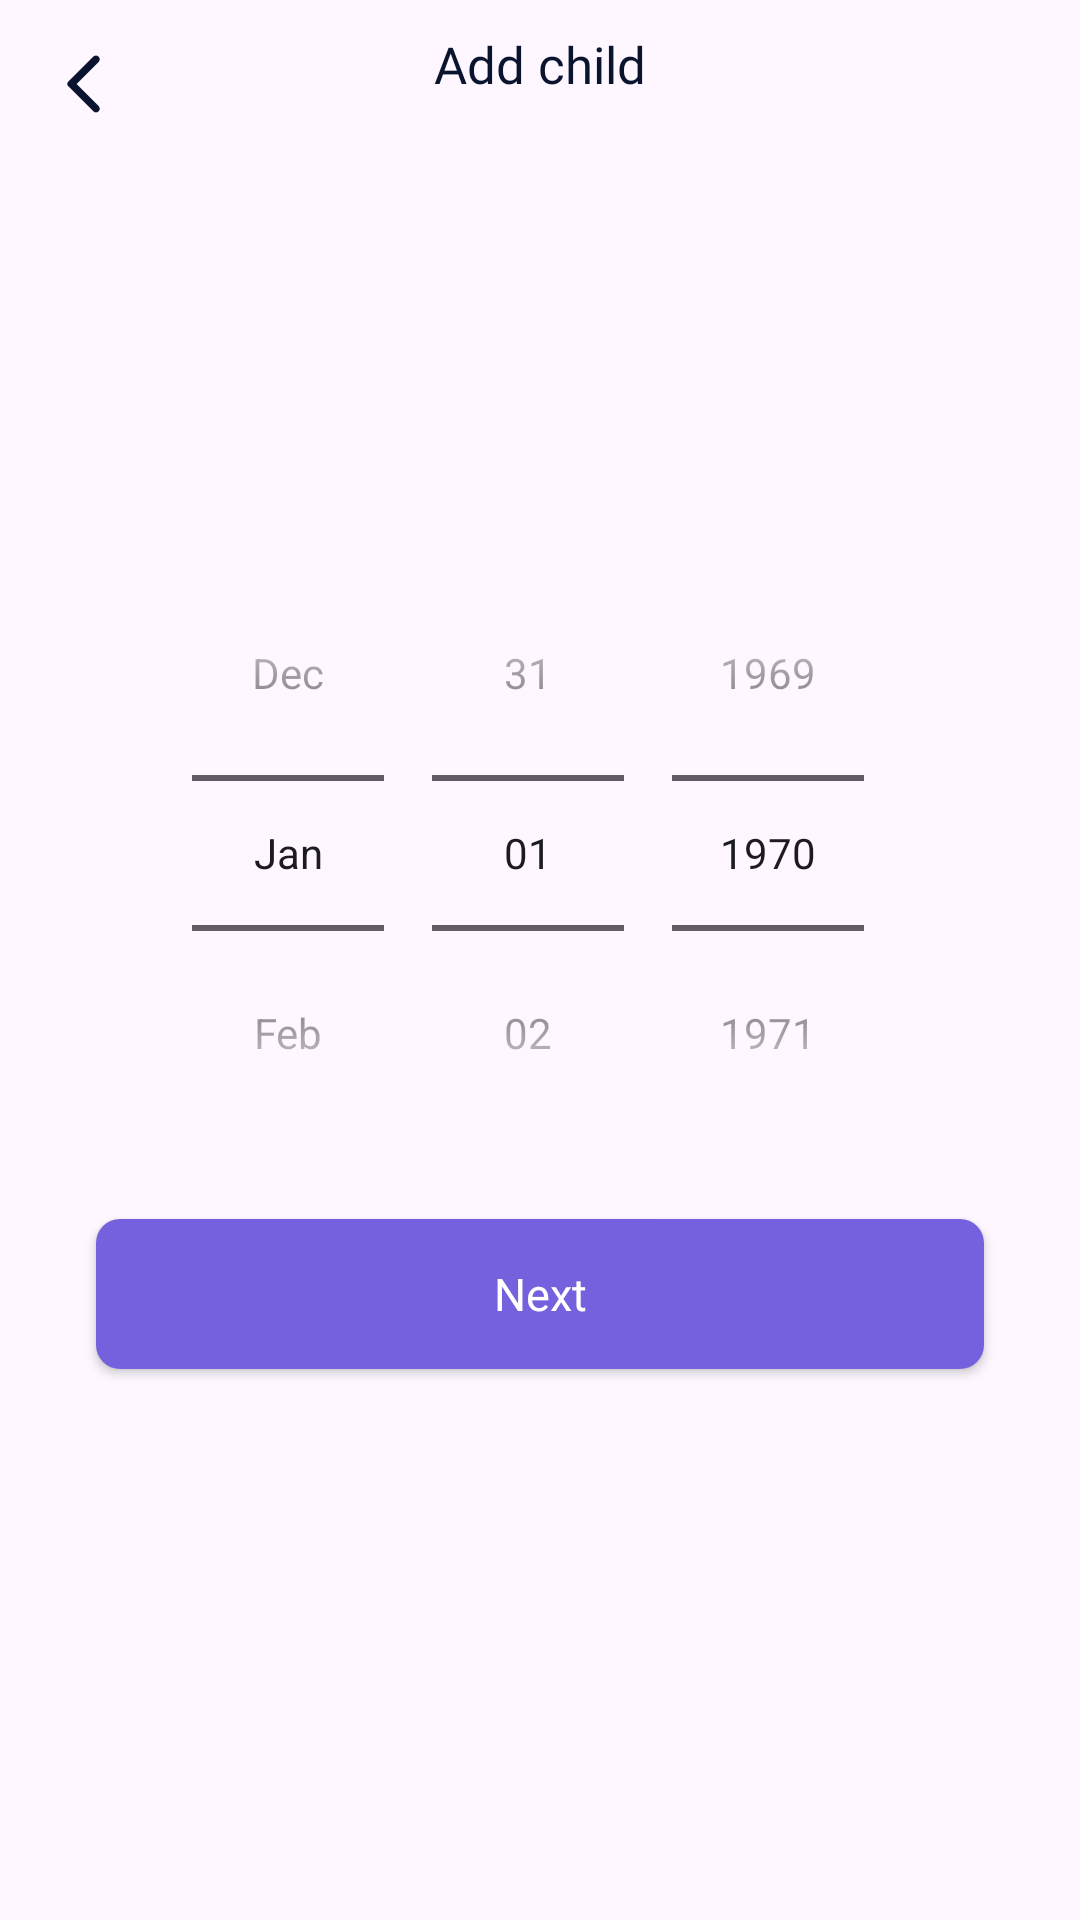

Write the Android layout XML for this screen, with the resource values it uses.
<!-- AndroidManifest.xml: application theme Theme.Ana -->
<!-- res/layout/layout_auth_child.xml -->
<?xml version="1.0" encoding="utf-8"?>
<androidx.constraintlayout.widget.ConstraintLayout xmlns:android="http://schemas.android.com/apk/res/android"
    xmlns:app="http://schemas.android.com/apk/res-auto"
    android:layout_width="match_parent"
    android:layout_height="match_parent"
    xmlns:tools="http://schemas.android.com/tools">

    <ImageButton
        android:id="@+id/back"
        android:layout_width="wrap_content"
        android:layout_height="wrap_content"
        android:layout_margin="@dimen/dp_16"
        android:background="@drawable/ic_back"
        app:layout_constraintStart_toStartOf="parent"
        app:layout_constraintTop_toTopOf="parent" />

    <TextView
        android:id="@+id/textView"
        android:layout_width="wrap_content"
        android:layout_height="wrap_content"
        android:layout_marginTop="10dp"
        android:text="@string/add_child"
        style="@style/ToolbarText"
        app:layout_constraintEnd_toEndOf="parent"
        app:layout_constraintStart_toStartOf="parent"
        app:layout_constraintTop_toTopOf="parent" />

    <androidx.appcompat.widget.AppCompatButton
        android:id="@+id/skip"
        android:layout_width="wrap_content"
        android:layout_height="0dp"
        android:background="@android:color/transparent"
        android:textAllCaps="false"
        android:fontFamily="@font/sf_pro_text_regular"
        android:text="@string/skip"
        android:visibility="gone"
        android:textColor="@color/purple"
        app:layout_constraintTop_toTopOf="@id/back"
        app:layout_constraintBottom_toBottomOf="@id/back"
        app:layout_constraintEnd_toEndOf="parent" />

    <LinearLayout
        android:id="@+id/linearLayout"
        android:layout_width="match_parent"
        android:layout_height="wrap_content"
        android:layout_margin="@dimen/dp_16"
        android:gravity="center"
        android:orientation="vertical"
        app:layout_constraintTop_toBottomOf="@id/back">

        <TextView
            android:id="@+id/title"
            android:layout_width="wrap_content"
            android:layout_height="wrap_content"
            android:layout_marginStart="@dimen/dp_16"
            android:layout_marginTop="90dp"
            android:layout_marginEnd="@dimen/dp_16"
            android:fontFamily="@font/sf_pro_display_medium"
            tools:text="When was the baby born?"
            android:textAlignment="center"
            android:textColor="@color/color1"
            android:textSize="24sp" />

        <com.google.android.material.textfield.TextInputLayout
            android:id="@+id/text_field"
            android:layout_width="match_parent"
            android:layout_height="wrap_content"
            android:visibility="gone"
            android:layout_marginStart="@dimen/dp_16"
            android:layout_marginTop="@dimen/dp_32"
            android:layout_marginEnd="@dimen/dp_16"
            android:layout_marginBottom="@dimen/dp_32"
            android:hint="@string/child_s_name"
            app:hintTextColor="@color/grey">

            <com.google.android.material.textfield.TextInputEditText
                android:id="@+id/input"
                android:layout_width="match_parent"
                android:layout_height="wrap_content"
                android:background="@drawable/bg_field"
                android:fontFamily="@font/sf_pro_text_regular"
                android:inputType="textEmailAddress"
                android:padding="@dimen/dp_16"
                android:singleLine="true"
                android:textColor="#171A1F"
                android:textColorHint="@color/grey"
                android:textCursorDrawable="@null"
                android:textSize="17sp" />
        </com.google.android.material.textfield.TextInputLayout>

        <DatePicker
            android:id="@+id/date_picker"
            android:layout_width="wrap_content"
            android:layout_height="wrap_content"
            android:datePickerMode="spinner"
            android:calendarViewShown="false" />

        <ImageView
            android:id="@+id/image"
            android:layout_width="100dp"
            android:layout_height="100dp"
            android:layout_marginTop="@dimen/dp_32"
            android:layout_marginBottom="@dimen/dp_32"
            android:visibility="gone" />

        <androidx.appcompat.widget.AppCompatButton
            android:id="@+id/button1"
            style="@style/ButtonText"
            android:layout_width="match_parent"
            android:layout_height="50dp"
            android:layout_margin="@dimen/dp_16"
            android:background="@drawable/bg_button_selected"
            android:text="@string/next" />

        <androidx.appcompat.widget.AppCompatButton
            android:id="@+id/button2"
            style="@style/ButtonText"
            android:visibility="gone"
            android:layout_width="match_parent"
            android:layout_height="50dp"
            android:layout_marginStart="@dimen/dp_16"
            android:layout_marginEnd="@dimen/dp_16"
            android:layout_marginBottom="@dimen/dp_16"
            android:background="@drawable/bg_button_selected"
            android:text="@string/next" />
    </LinearLayout>

</androidx.constraintlayout.widget.ConstraintLayout>
<!-- resources referenced by this layout -->
<resources>
  <color name="color1">#493A97</color>
  <color name="grey">#9D9FA3</color>
  <color name="purple">#7561DD</color>
  <dimen name="dp_16">16dp</dimen>
  <dimen name="dp_32">32dp</dimen>
  <!-- drawable bg_button_selected (drawable) -->
  <?xml version="1.0" encoding="utf-8"?>
  <shape xmlns:android="http://schemas.android.com/apk/res/android"
      android:shape="rectangle">
  
      <corners android:radius="8dp" />
      <solid android:color="@color/purple" />
  
  </shape>
  <!-- drawable bg_field (drawable) -->
  <?xml version="1.0" encoding="utf-8"?>
  <shape xmlns:android="http://schemas.android.com/apk/res/android"
      android:shape="rectangle">
  
      <corners android:radius="12dp" />
      <solid android:color="#3DC9CCD1" />
  
  </shape>
  <!-- drawable ic_back (drawable) -->
  <vector android:height="24dp"
      android:tint="#0A142F"
      android:viewportHeight="24"
      android:viewportWidth="24"
      android:width="24dp"
      xmlns:android="http://schemas.android.com/apk/res/android">
      <path
          android:fillColor="@android:color/white"
          android:pathData="M16.88,2.88L16.88,2.88c-0.49,-0.49 -1.28,-0.49 -1.77,0l-8.41,8.41c-0.39,0.39 -0.39,1.02 0,1.41l8.41,8.41c0.49,0.49 1.28,0.49 1.77,0l0,0c0.49,-0.49 0.49,-1.28 0,-1.77L9.54,12l7.35,-7.35C17.37,4.16 17.37,3.37 16.88,2.88z" />
  </vector>
  <string name="add_child">Add child</string>
  <string name="child_s_name">Child\'s name</string>
  <string name="next">Next</string>
  <string name="skip">Skip</string>
  <style name="ButtonText">
          <item name="android:textColor">#ffffff</item>
          <item name="fontFamily">@font/sf_pro_text_medium</item>
          <item name="android:textSize">@dimen/sp_15</item>
          <item name="android:textAllCaps">false</item>
          <item name="android:foreground">?android:attr/selectableItemBackground</item>
      </style>
  <style name="ToolbarText">
          <item name="android:textSize">17sp</item>
          <item name="fontFamily">@font/sf_pro_display_semibold</item>
          <item name="android:textColor">@color/text_main</item>
      </style>
  <style name="Theme.Ana" parent="Base.Theme.Ana" />
  <dimen name="sp_15">15sp</dimen>
  <color name="text_main">#0A142f</color>
  <style name="Base.Theme.Ana" parent="Theme.Material3.DayNight.NoActionBar">
          
      </style>
</resources>
